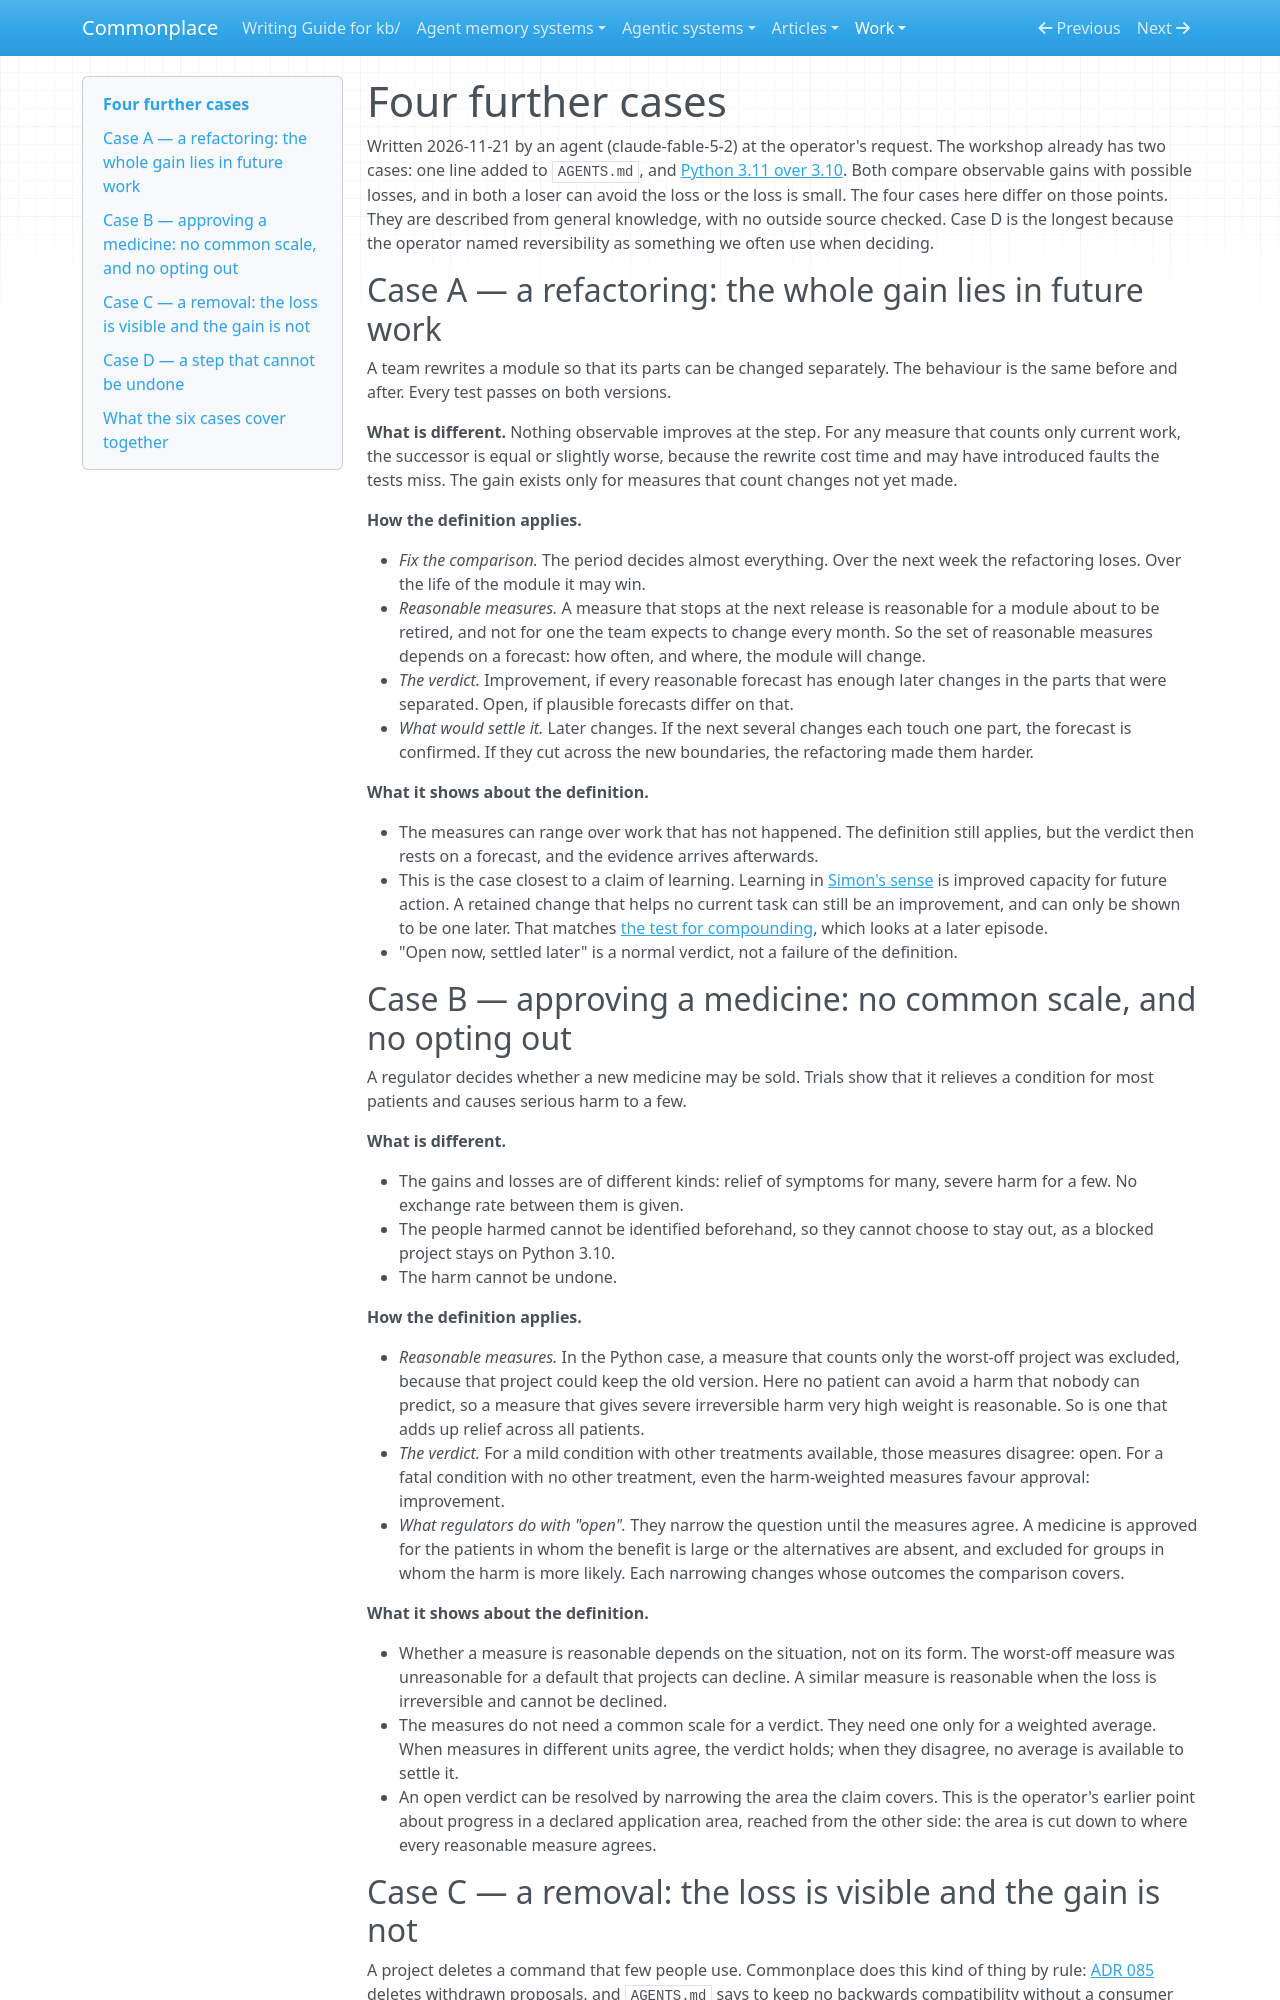

repository: zby/commonplace · page: work/bounding-omitted-effects/further-cases/index.html · generator: mkdocs

# Four further cases

Written 2026-11-21 by an agent (claude-fable-5-2) at the operator's request.
The workshop already has two cases: one line added to `AGENTS.md`, and
[Python 3.11 over 3.10](./python-release-worked-case.md). Both compare
observable gains with possible losses, and in both a loser can avoid the loss
or the loss is small. The four cases here differ on those points. They are
described from general knowledge, with no outside source checked. Case D is
the longest because the operator named reversibility as something we often
use when deciding.

## Case A — a refactoring: the whole gain lies in future work

A team rewrites a module so that its parts can be changed separately. The
behaviour is the same before and after. Every test passes on both versions.

**What is different.** Nothing observable improves at the step. For any
measure that counts only current work, the successor is equal or slightly
worse, because the rewrite cost time and may have introduced faults the tests
miss. The gain exists only for measures that count changes not yet made.

**How the definition applies.**

- *Fix the comparison.* The period decides almost everything. Over the next
  week the refactoring loses. Over the life of the module it may win.
- *Reasonable measures.* A measure that stops at the next release is
  reasonable for a module about to be retired, and not for one the team
  expects to change every month. So the set of reasonable measures depends on
  a forecast: how often, and where, the module will change.
- *The verdict.* Improvement, if every reasonable forecast has enough later
  changes in the parts that were separated. Open, if plausible forecasts
  differ on that.
- *What would settle it.* Later changes. If the next several changes each
  touch one part, the forecast is confirmed. If they cut across the new
  boundaries, the refactoring made them harder.

**What it shows about the definition.**

- The measures can range over work that has not happened. The definition
  still applies, but the verdict then rests on a forecast, and the evidence
  arrives afterwards.
- This is the case closest to a claim of learning. Learning in
  [Simon's sense](../../theory/learning-is-not-only-about-generality.md) is
  improved capacity for future action. A retained change that helps no current
  task can still be an improvement, and can only be shown to be one later.
  That matches
  [the test for compounding](../../theory/compounding-is-tested-in-later-improvement-not-by-the-accepting-metric.md),
  which looks at a later episode.
- "Open now, settled later" is a normal verdict, not a failure of the
  definition.

## Case B — approving a medicine: no common scale, and no opting out

A regulator decides whether a new medicine may be sold. Trials show that it
relieves a condition for most patients and causes serious harm to a few.

**What is different.**

- The gains and losses are of different kinds: relief of symptoms for many,
  severe harm for a few. No exchange rate between them is given.
- The people harmed cannot be identified beforehand, so they cannot choose to
  stay out, as a blocked project stays on Python 3.10.
- The harm cannot be undone.

**How the definition applies.**

- *Reasonable measures.* In the Python case, a measure that counts only the
  worst-off project was excluded, because that project could keep the old
  version. Here no patient can avoid a harm that nobody can predict, so a
  measure that gives severe irreversible harm very high weight is reasonable.
  So is one that adds up relief across all patients.
- *The verdict.* For a mild condition with other treatments available, those
  measures disagree: open. For a fatal condition with no other treatment,
  even the harm-weighted measures favour approval: improvement.
- *What regulators do with "open".* They narrow the question until the
  measures agree. A medicine is approved for the patients in whom the benefit
  is large or the alternatives are absent, and excluded for groups in whom the
  harm is more likely. Each narrowing changes whose outcomes the comparison
  covers.

**What it shows about the definition.**

- Whether a measure is reasonable depends on the situation, not on its form.
  The worst-off measure was unreasonable for a default that projects can
  decline. A similar measure is reasonable when the loss is irreversible and
  cannot be declined.
- The measures do not need a common scale for a verdict. They need one only
  for a weighted average. When measures in different units agree, the verdict
  holds; when they disagree, no average is available to settle it.
- An open verdict can be resolved by narrowing the area the claim covers. This
  is the operator's earlier point about progress in a declared application
  area, reached from the other side: the area is cut down to where every
  reasonable measure agrees.
